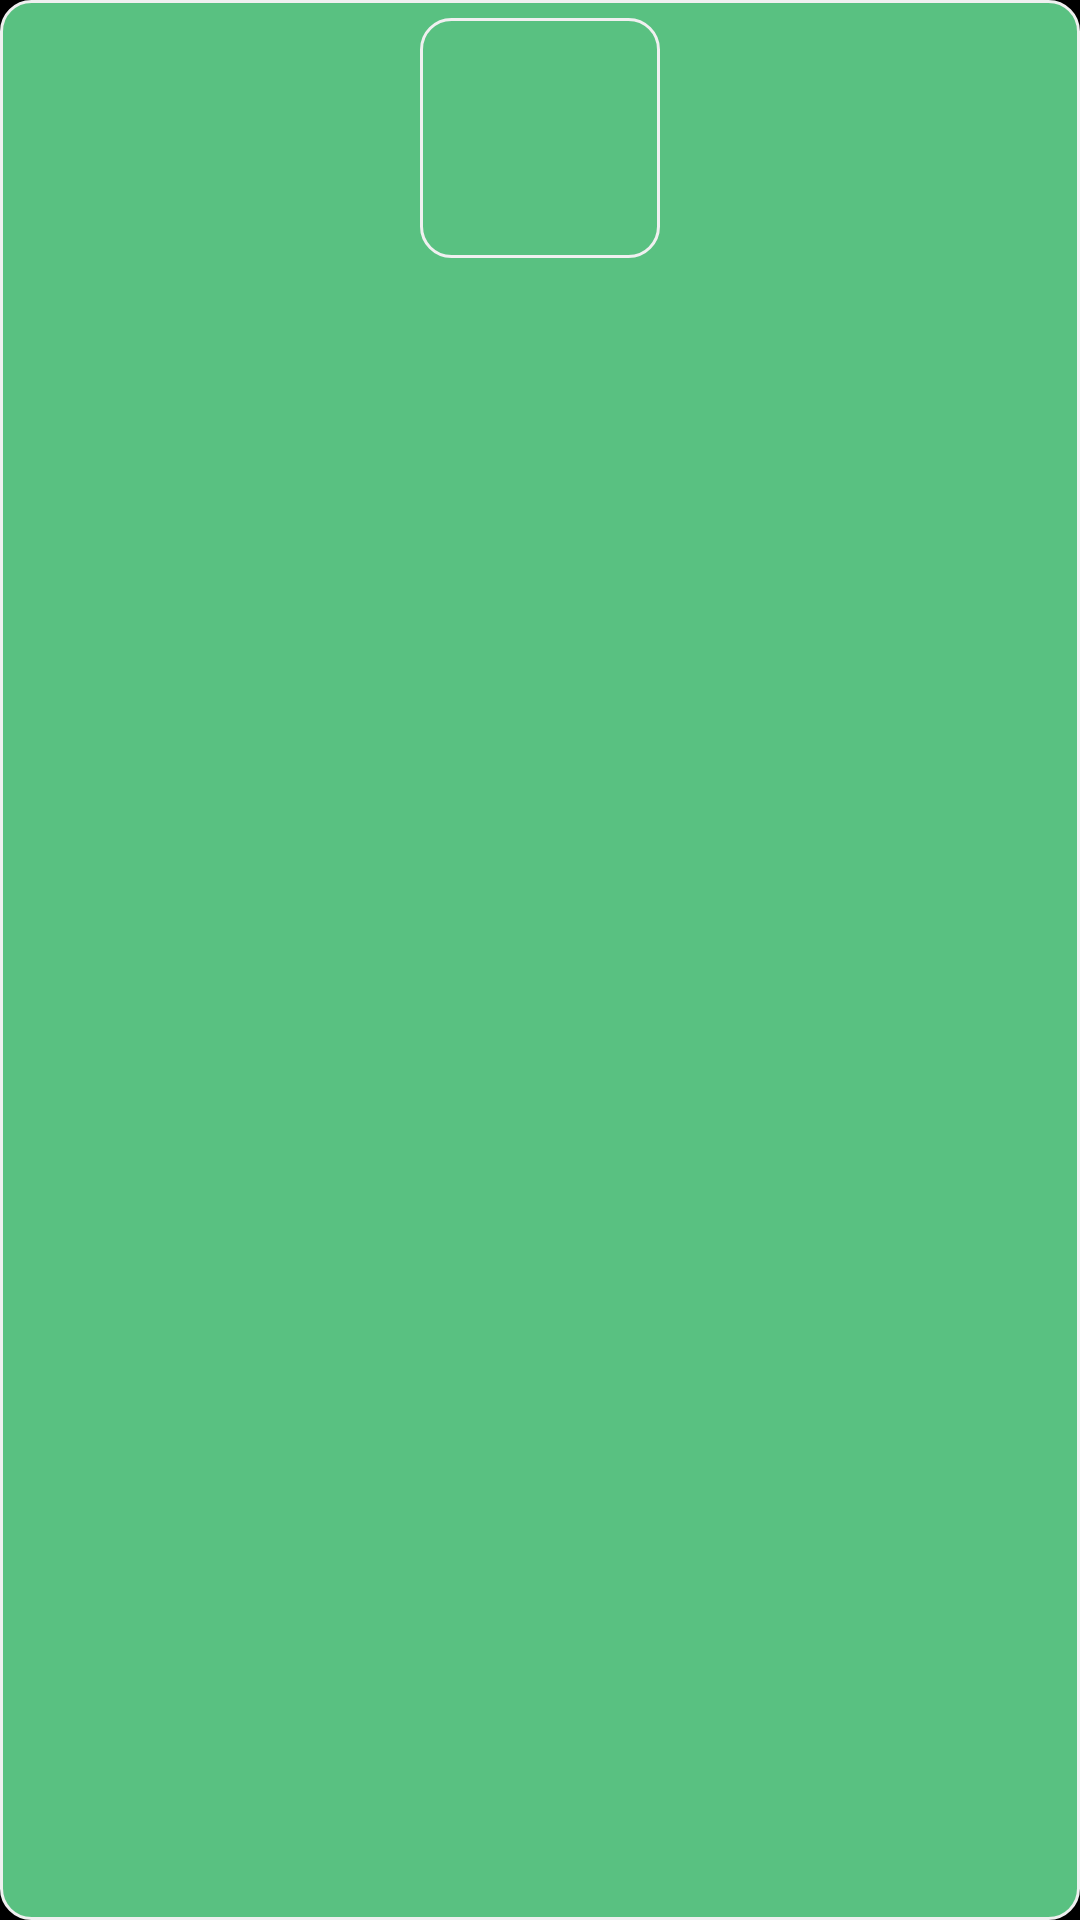

Here is an Android app screen rendered from its layout file. Give the layout XML and the strings, colors and styles it references.
<!-- AndroidManifest.xml: application theme android:Theme.NoTitleBar -->
<!-- res/layout/toast.xml -->
<?xml version="1.0" encoding="utf-8"?>
<LinearLayout xmlns:android="http://schemas.android.com/apk/res/android"
    android:layout_width="match_parent"
    android:layout_height="match_parent"
    android:background="@drawable/toast_bg"
    android:orientation="vertical">

    <RelativeLayout
        android:layout_width="match_parent"
        android:layout_height="wrap_content">

        <ImageView
            android:id="@+id/image"
            android:layout_width="80dp"
            android:layout_height="80dp"
            android:layout_centerInParent="true"
            android:background="@drawable/toast_bg"
            android:layout_marginTop="10dp"
            />
    </RelativeLayout>

    <LinearLayout
        android:layout_width="wrap_content"
        android:layout_height="wrap_content"
        android:orientation="vertical">

        <TextView
            android:id="@+id/title"
            android:layout_width="wrap_content"
            android:layout_height="wrap_content" />

        <TextView
            android:id="@+id/content"
            android:layout_width="wrap_content"
            android:layout_height="wrap_content" />

    </LinearLayout>


</LinearLayout>
<!-- resources referenced by this layout -->
<resources>
  <!-- drawable toast_bg (drawable) -->
  <?xml version="1.0" encoding="utf-8"?>
  <shape xmlns:android="http://schemas.android.com/apk/res/android">
      <solid android:color="@color/themecolor"/>
      <stroke
          android:width="1dp"
          android:color="@color/line"
          />
      <corners android:radius="10dp" />
      
      <padding
          android:left="1dp"
          android:top="1dp"
          android:right="1dp"
          android:bottom="1dp"/>
  
  </shape>
  <color name="themecolor">#59c181</color>
  <color name="line">#f0f0f0</color>
</resources>
